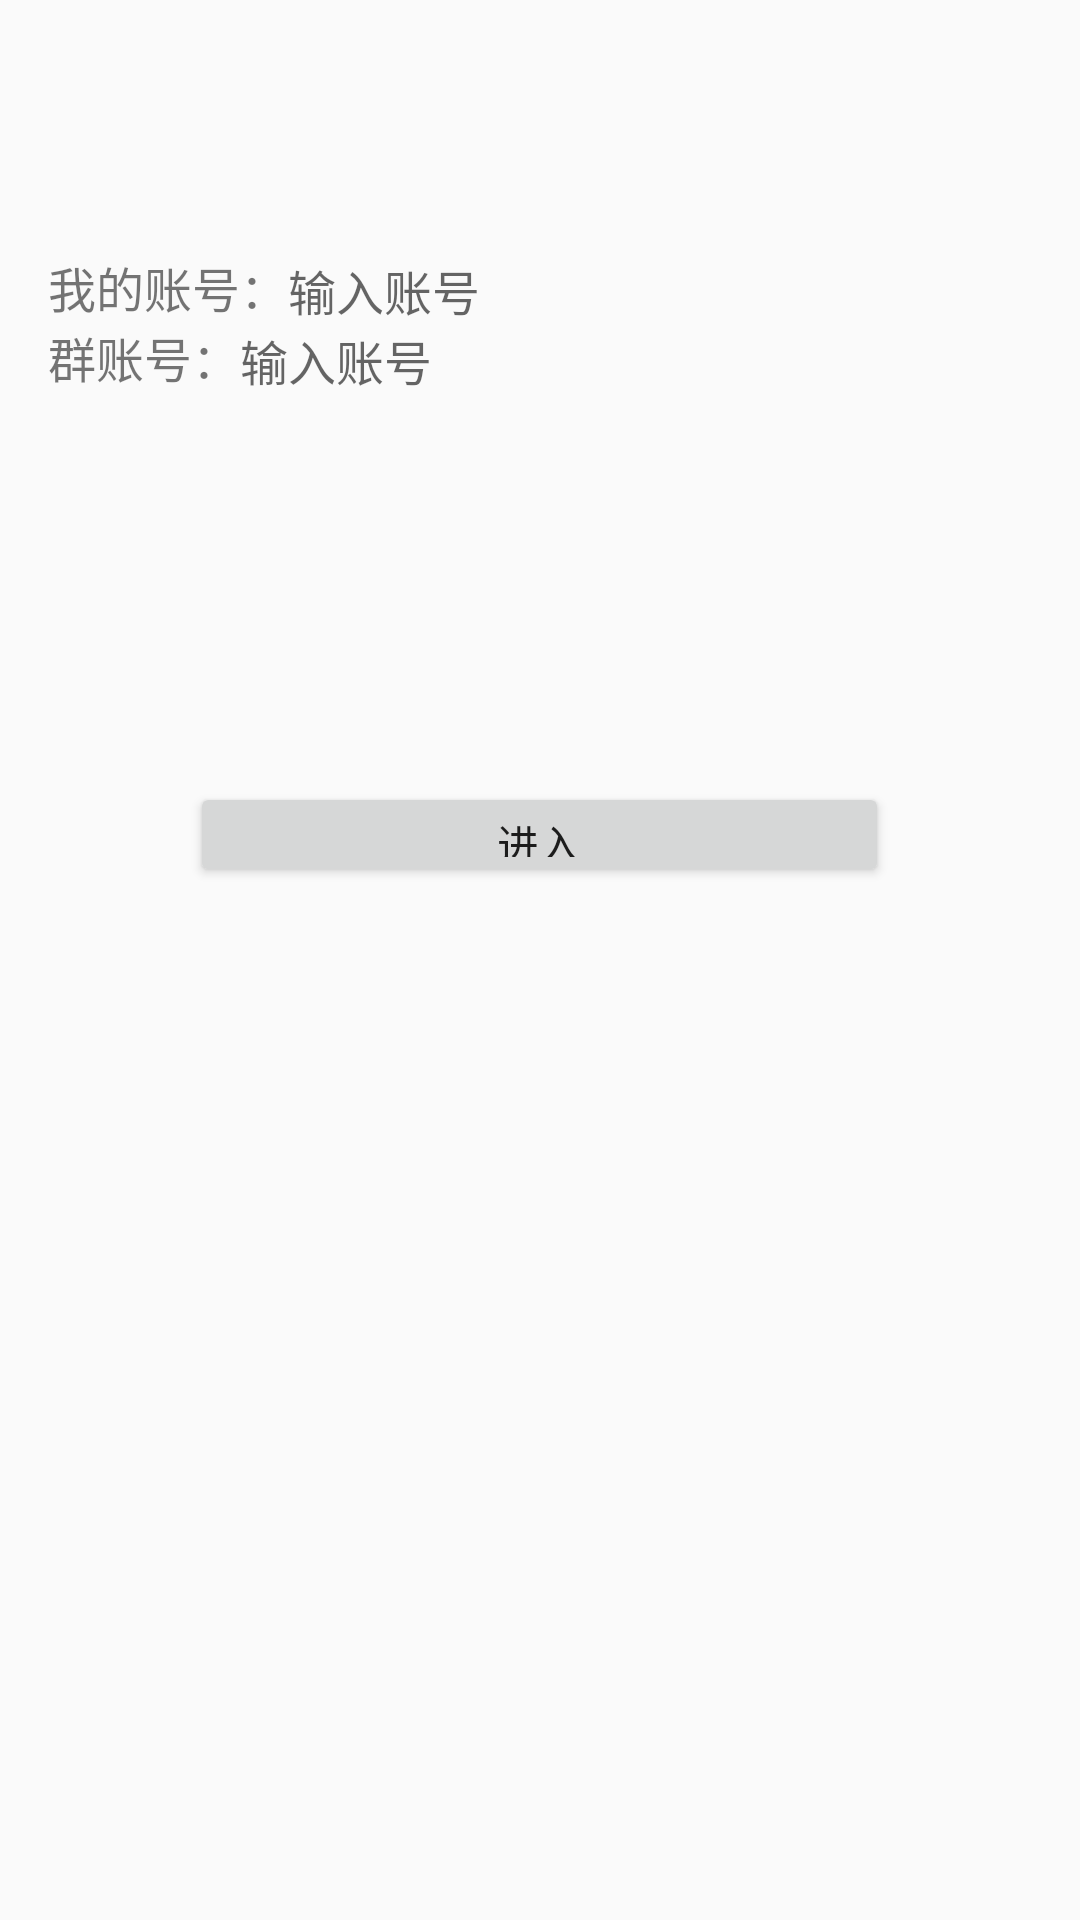

Write the Android layout XML for this screen, with the resource values it uses.
<!-- AndroidManifest.xml: activity theme Theme.AppCompat.Light.NoActionBar -->
<!-- res/layout/activity_login.xml -->
<RelativeLayout xmlns:android="http://schemas.android.com/apk/res/android"
    android:layout_width="match_parent"
    android:layout_height="match_parent"
    >
    <LinearLayout
            android:layout_width="match_parent"
            android:layout_height="wrap_content"
            android:orientation="vertical" android:id="@+id/linearLayout"
            android:layout_marginTop="84dp" android:layout_alignParentTop="true" android:layout_alignParentLeft="true"
            android:layout_marginLeft="16dp">
        <LinearLayout
            android:layout_width="match_parent"
            android:layout_height="wrap_content"
            android:orientation="horizontal" >
            <TextView
                android:layout_width="wrap_content"
                android:layout_height="wrap_content"
                android:textSize="16sp"
                android:text="我的账号：" />

            <EditText
                android:id="@+id/et_account"
                android:layout_width="240dp"
                android:layout_height="wrap_content"
                android:background="@drawable/input_normal"
                android:hint="输入账号"
                android:inputType="number"
                android:maxLength="10"
                android:textSize="16sp" />
        </LinearLayout>
        <LinearLayout
            android:layout_width="match_parent"
            android:layout_height="wrap_content"
            android:orientation="horizontal" >
            <TextView
                android:layout_width="wrap_content"
                android:layout_height="wrap_content"
                android:textSize="16sp"
                android:text="群账号：" />

            <EditText
                android:id="@+id/receiver_account"
                android:layout_width="240dp"
                android:layout_height="wrap_content"
                android:background="@drawable/input_normal"
                android:hint="输入账号"
                android:inputType="number"
                android:maxLength="10"
                android:textSize="16sp" />
        </LinearLayout>
        <LinearLayout
            android:layout_width="wrap_content"
            android:layout_height="wrap_content"
            android:layout_gravity="right"
            android:orientation="horizontal" >
        </LinearLayout>
    </LinearLayout>
    <Button
            android:id="@+id/btn_login"
            android:layout_width="233dp"
            android:layout_height="35dip"
            android:gravity="center"
            android:text="进入"
            android:layout_marginTop="130dp" android:layout_below="@+id/linearLayout"
            android:layout_centerHorizontal="true"/>
</RelativeLayout>
<!-- resources referenced by this layout -->
<resources>

</resources>
